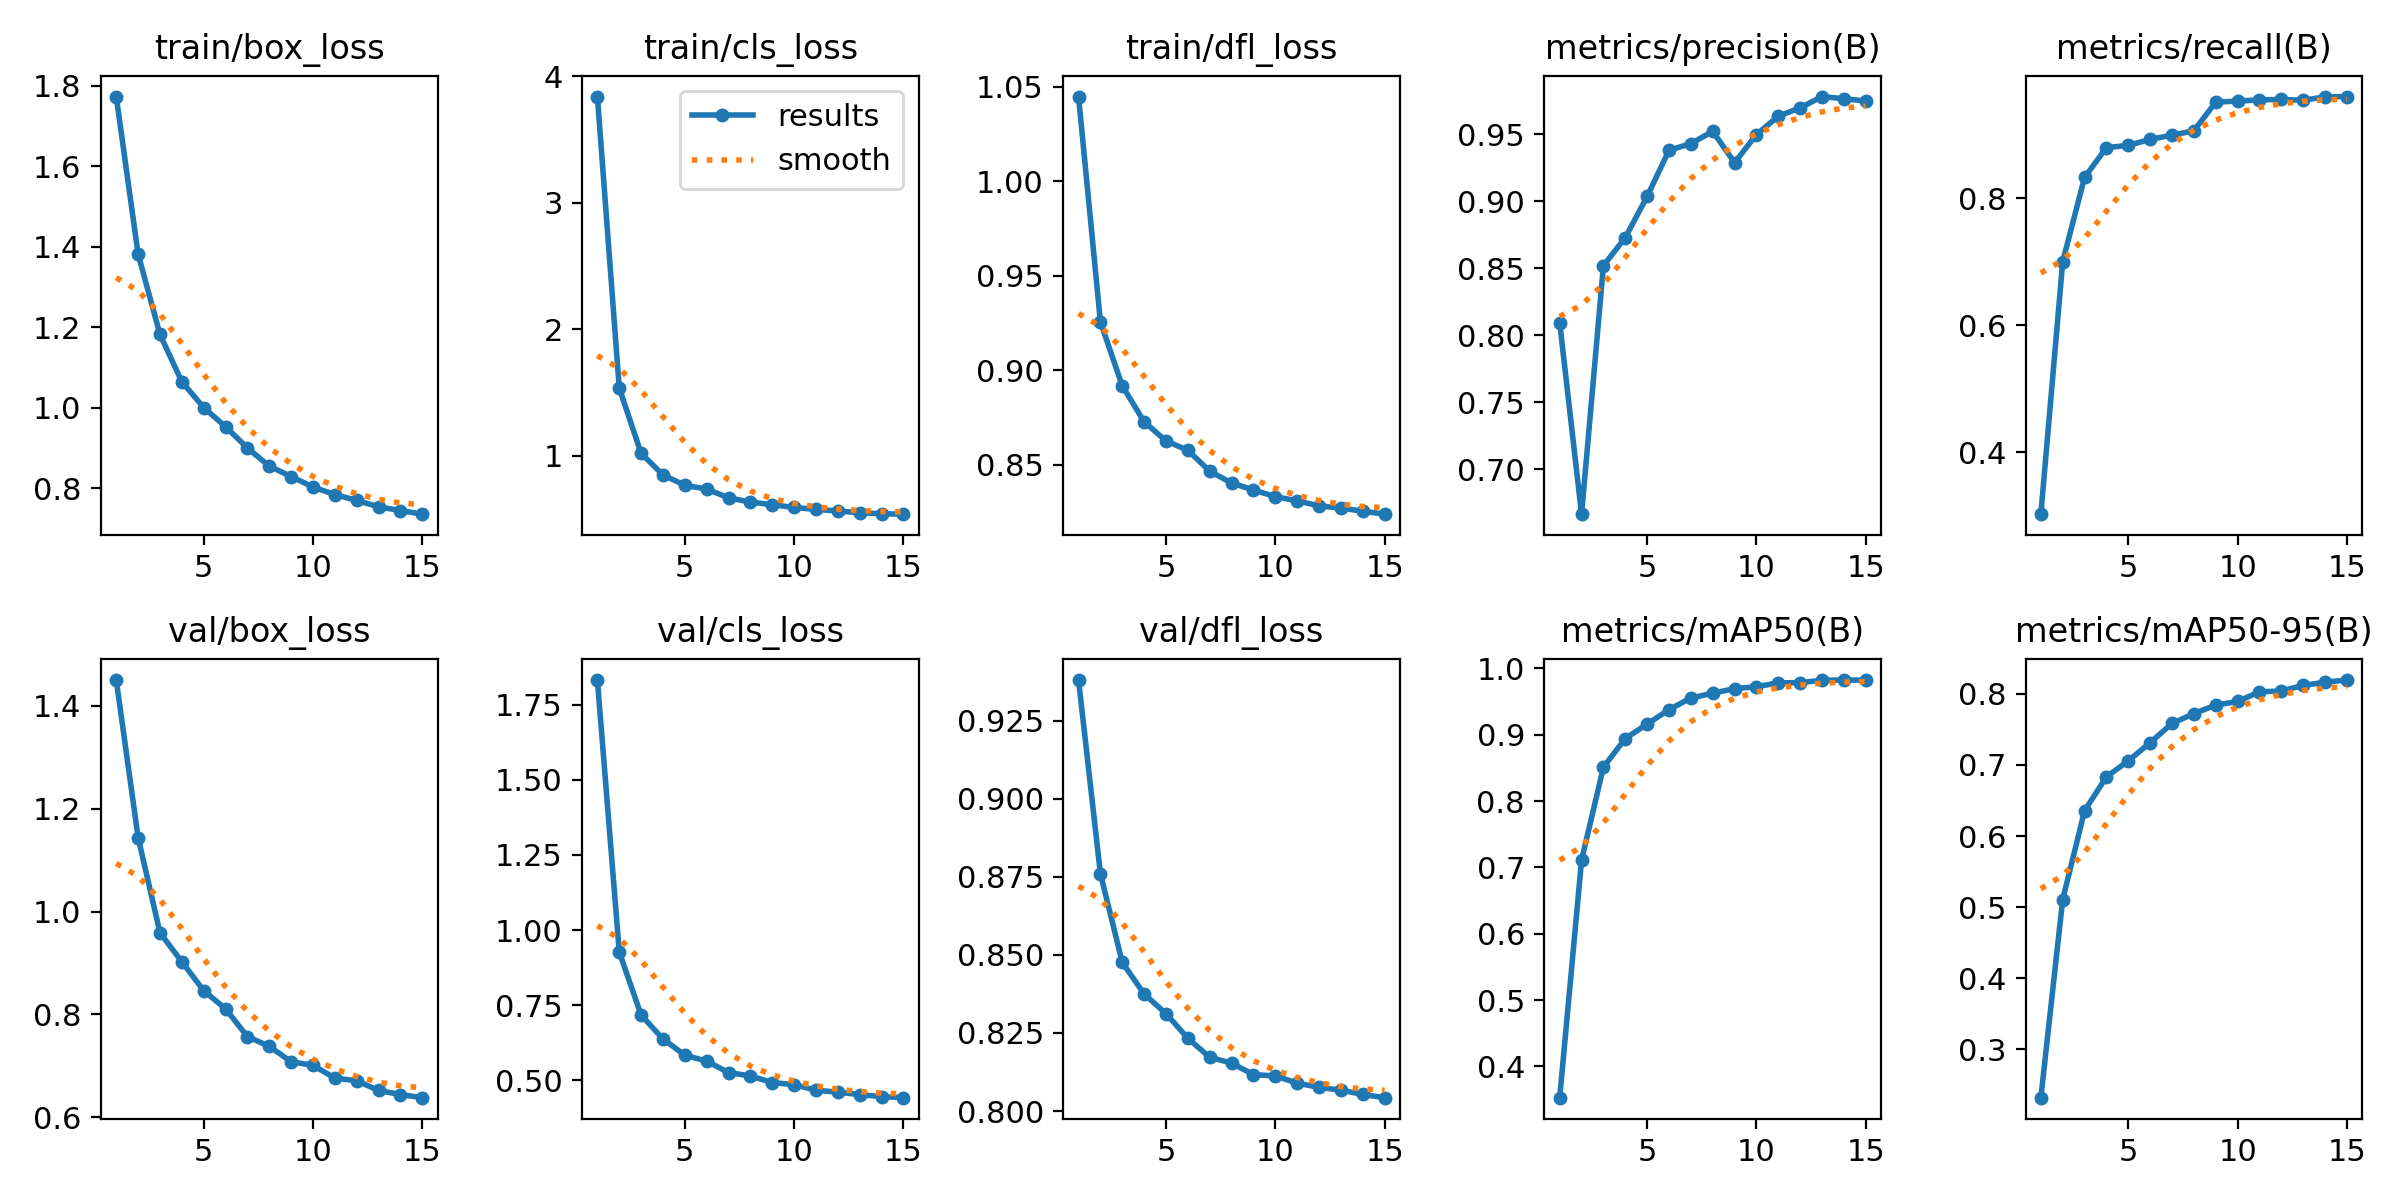

The data file committed next to this chart (first rows):
epoch, time, train/box_loss, train/cls_loss, train/dfl_loss, metrics/precision(B), metrics/recall(B), metrics/mAP50(B), metrics/mAP50-95(B), val/box_loss, val/cls_loss, val/dfl_loss, lr/pg0, lr/pg1, lr/pg2
1, 77.73, 1.773, 3.84, 1.045, 0.8094, 0.3023, 0.3528, 0.2322, 1.45, 1.831, 0.9381, 6.77258e-05, 6.77258e-05, 6.77258e-05
2, 152.4, 1.381, 1.536, 0.9256, 0.6666, 0.7003, 0.7108, 0.5108, 1.144, 0.9269, 0.876, 0.0001268, 0.0001268, 0.0001268
3, 225.7, 1.182, 1.02, 0.8918, 0.852, 0.8333, 0.8511, 0.6356, 0.9588, 0.7175, 0.8476, 0.0001768, 0.0001768, 0.0001768
4, 299.4, 1.064, 0.8501, 0.8728, 0.8729, 0.8802, 0.8941, 0.6833, 0.9025, 0.6377, 0.8375, 0.0001636, 0.0001636, 0.0001636
5, 373.9, 1, 0.7676, 0.8627, 0.9036, 0.8837, 0.9161, 0.7057, 0.8464, 0.5842, 0.8312, 0.0001501, 0.0001501, 0.0001501
6, 473.3, 0.9528, 0.7381, 0.8577, 0.938, 0.8931, 0.9377, 0.7313, 0.8111, 0.5639, 0.8233, 0.0001367, 0.0001367, 0.0001367
7, 546.9, 0.8998, 0.6688, 0.8467, 0.9431, 0.8999, 0.9554, 0.7583, 0.757, 0.5262, 0.8172, 0.0001232, 0.0001232, 0.0001232
8, 616.3, 0.8547, 0.6355, 0.8405, 0.9522, 0.9067, 0.9624, 0.7721, 0.7382, 0.5149, 0.8153, 0.0001098, 0.0001098, 0.0001098
9, 686.2, 0.8289, 0.6146, 0.8367, 0.9288, 0.9518, 0.9695, 0.7841, 0.7083, 0.4929, 0.8117, 9.6288e-05, 9.6288e-05, 9.6288e-05
10, 756.4, 0.8028, 0.5925, 0.8332, 0.9498, 0.9535, 0.9723, 0.7892, 0.7012, 0.4859, 0.8112, 8.2824e-05, 8.2824e-05, 8.2824e-05
11, 827, 0.7841, 0.5773, 0.831, 0.9635, 0.9554, 0.9782, 0.8027, 0.6764, 0.4675, 0.809, 6.936e-05, 6.936e-05, 6.936e-05
12, 902.8, 0.7697, 0.5646, 0.8284, 0.9697, 0.9562, 0.9783, 0.8039, 0.6713, 0.461, 0.8075, 5.5896e-05, 5.5896e-05, 5.5896e-05
13, 976.9, 0.7536, 0.5514, 0.8271, 0.9781, 0.9548, 0.9821, 0.8117, 0.6523, 0.4527, 0.8067, 4.2432e-05, 4.2432e-05, 4.2432e-05
14, 1050, 0.7443, 0.543, 0.8255, 0.9765, 0.9603, 0.9823, 0.8163, 0.6444, 0.4461, 0.8053, 2.8968e-05, 2.8968e-05, 2.8968e-05
15, 1123, 0.7354, 0.5396, 0.8239, 0.9748, 0.9607, 0.9822, 0.8193, 0.6384, 0.4427, 0.8043, 1.5504e-05, 1.5504e-05, 1.5504e-05
